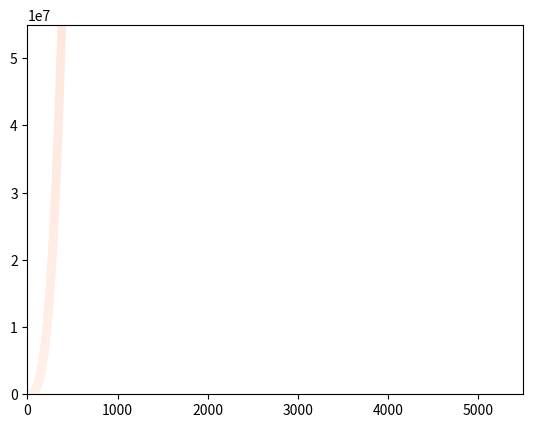

Recreate this plot in Python.
#!/usr/bin/python
# -*- coding:utf-8 -*-
import matplotlib.pyplot as plt

x_values=list(range(1,5001))
y_values=[x**3 for x in x_values]

plt.scatter(x_values,y_values,c=x_values,cmap=plt.cm.Reds,edgecolor='none',s=40)
plt.axis([0,5500,0,55000000])

plt.show()